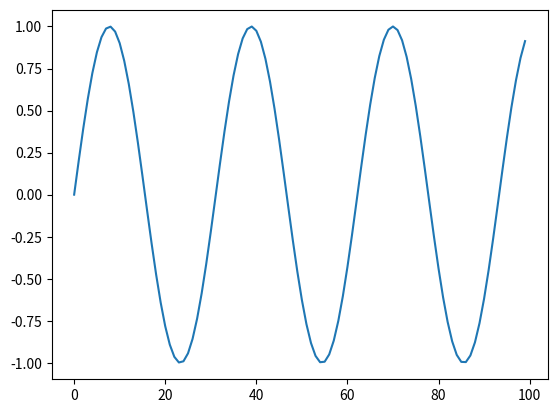

Generate this figure with matplotlib:
%matplotlib widget

import matplotlib.pyplot as plt
import numpy as np

fig = plt.figure()
plt.plot(np.sin(np.linspace(0, 20, 100)));